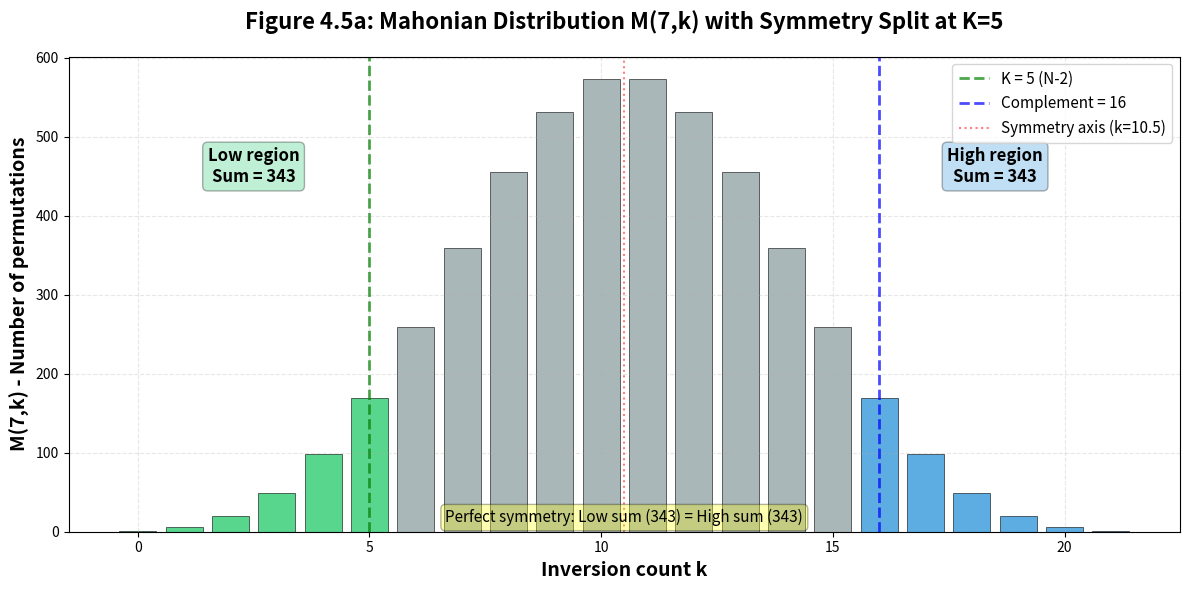
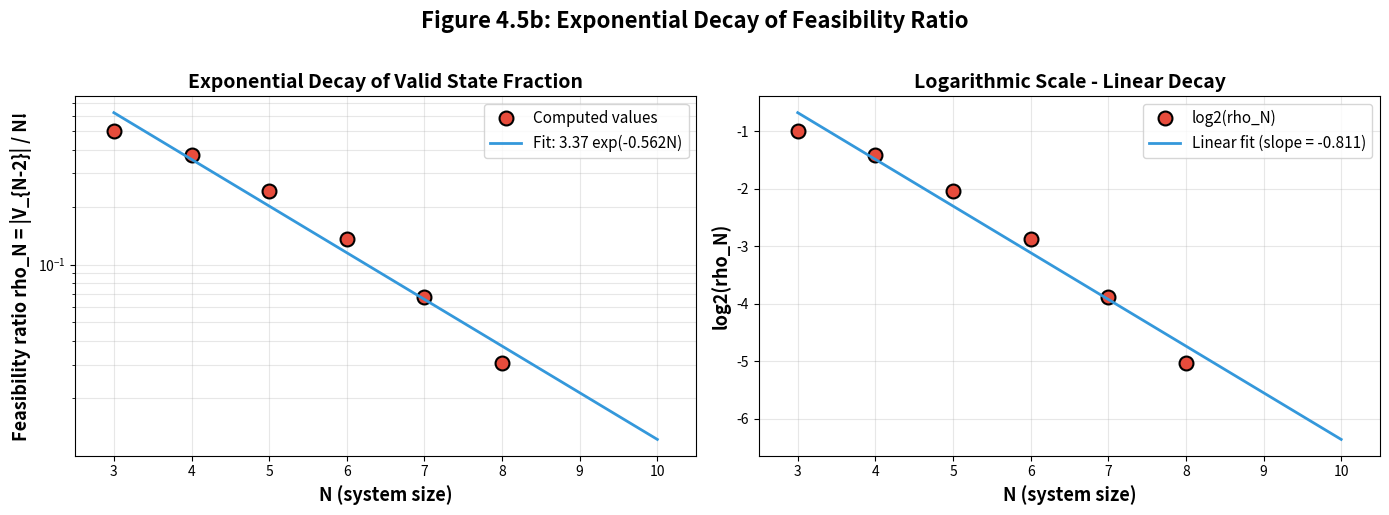
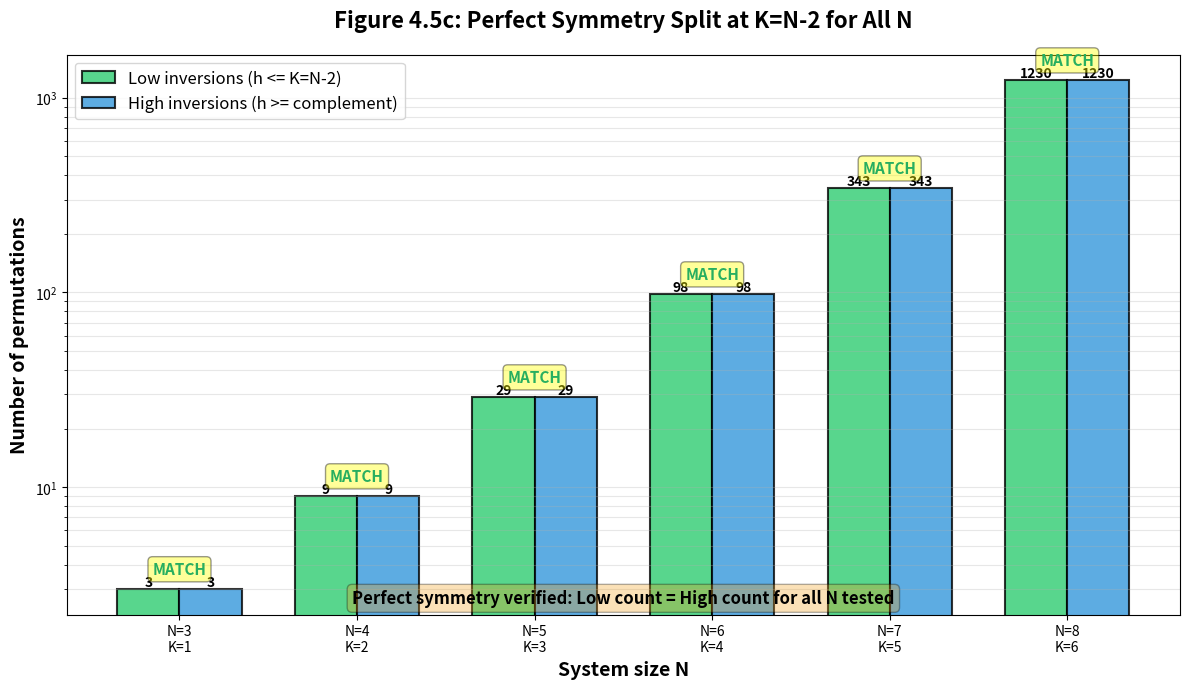

Write Python code to recreate these figures, in order.
#!/usr/bin/env python3
"""
Generate figures for Section 4.5: K(N) Symmetry Split Discovery

Creates publication-ready figures:
1. Mahonian distribution M(7,k) with K=5 cutoff
2. Exponential decay of feasibility ratio rho_N
3. Symmetry split visualization
"""

import numpy as np
import matplotlib.pyplot as plt
from itertools import permutations
from collections import defaultdict
from math import factorial

def inversion_count(perm):
    """Count inversions in a permutation"""
    inv = 0
    n = len(perm)
    for i in range(n):
        for j in range(i+1, n):
            if perm[i] > perm[j]:
                inv += 1
    return inv

def compute_mahonian_distribution(n):
    """Compute Mahonian numbers M(n,k) for all k"""
    mahonian = defaultdict(int)
    for perm in permutations(range(n)):
        inv = inversion_count(perm)
        mahonian[inv] += 1
    return dict(mahonian)

def cumulative_mahonian(n, K):
    """Compute cumulative sum: sum_{i=0}^K M(n,i)"""
    mahonian = compute_mahonian_distribution(n)
    cumsum = sum(mahonian.get(i, 0) for i in range(K+1))
    return cumsum

# Figure 1: Mahonian Distribution for N=7 with K=5 cutoff
def create_figure_4_5a():
    """Mahonian distribution M(7,k) showing symmetry and K=5 split"""
    N = 7
    K = N - 2  # K=5
    max_inv = N * (N - 1) // 2
    complement = (N*N - 3*N + 4) // 2

    mahonian = compute_mahonian_distribution(N)
    k_vals = list(range(max_inv + 1))
    m_vals = [mahonian.get(k, 0) for k in k_vals]

    fig, ax = plt.subplots(figsize=(12, 6))

    # Color bars by region: low (green), middle (gray), high (blue)
    colors = []
    for k in k_vals:
        if k <= K:
            colors.append('#2ecc71')  # Green for low inversions
        elif k >= complement:
            colors.append('#3498db')  # Blue for high inversions
        else:
            colors.append('#95a5a6')  # Gray for middle

    bars = ax.bar(k_vals, m_vals, color=colors, edgecolor='black', linewidth=0.5, alpha=0.8)

    # Add vertical lines for K and complement
    ax.axvline(x=K, color='green', linestyle='--', linewidth=2,
               label=f'K = {K} (N-2)', alpha=0.7)
    ax.axvline(x=complement, color='blue', linestyle='--', linewidth=2,
               label=f'Complement = {complement}', alpha=0.7)

    # Calculate and display sums
    sum_low = sum(mahonian.get(i, 0) for i in range(K+1))
    sum_high = sum(mahonian.get(i, 0) for i in range(complement, max_inv+1))

    # Add text annotations
    ax.text(K/2, max(m_vals)*0.85, f'Low region\nSum = {sum_low}',
            ha='center', va='top', fontsize=12, fontweight='bold',
            bbox=dict(boxstyle='round', facecolor='#2ecc71', alpha=0.3))

    ax.text((complement + max_inv)/2, max(m_vals)*0.85, f'High region\nSum = {sum_high}',
            ha='center', va='top', fontsize=12, fontweight='bold',
            bbox=dict(boxstyle='round', facecolor='#3498db', alpha=0.3))

    # Symmetry axis
    ax.axvline(x=max_inv/2, color='red', linestyle=':', linewidth=1.5,
               label=f'Symmetry axis (k={max_inv/2:.1f})', alpha=0.5)

    ax.set_xlabel('Inversion count k', fontsize=14, fontweight='bold')
    ax.set_ylabel('M(7,k) - Number of permutations', fontsize=14, fontweight='bold')
    ax.set_title('Figure 4.5a: Mahonian Distribution M(7,k) with Symmetry Split at K=5',
                 fontsize=16, fontweight='bold', pad=20)
    ax.legend(fontsize=11, loc='upper right')
    ax.grid(True, alpha=0.3, linestyle='--')

    # Add note about perfect match
    ax.text(0.5, 0.02, f'Perfect symmetry: Low sum ({sum_low}) = High sum ({sum_high})',
            transform=ax.transAxes, ha='center', fontsize=11,
            bbox=dict(boxstyle='round', facecolor='yellow', alpha=0.3))

    plt.tight_layout()
    plt.savefig('outputs/figure_4_5a_mahonian_distribution.png', dpi=300, bbox_inches='tight')
    print("Figure 4.5a saved: outputs/figure_4_5a_mahonian_distribution.png")
    plt.close()

# Figure 2: Exponential Decay of Feasibility Ratio
def create_figure_4_5b():
    """Exponential decay plot of rho_N vs N"""

    # Known values from validation
    N_vals = np.array([3, 4, 5, 6, 7, 8])
    V_K_vals = np.array([3, 9, 29, 98, 343, 1230])
    N_factorial = np.array([factorial(N) for N in N_vals])
    rho_vals = V_K_vals / N_factorial

    # Exponential fit: rho_N ~ C * exp(-alpha * N)
    log_rho = np.log(rho_vals)
    coeffs = np.polyfit(N_vals, log_rho, 1)
    alpha = -coeffs[0]
    C = np.exp(coeffs[1])

    # Generate fitted curve
    N_fit = np.linspace(3, 10, 100)
    rho_fit = C * np.exp(-alpha * N_fit)

    fig, (ax1, ax2) = plt.subplots(1, 2, figsize=(14, 5))

    # Linear scale plot
    ax1.semilogy(N_vals, rho_vals, 'o', markersize=10, color='#e74c3c',
                 label='Computed values', markeredgecolor='black', markeredgewidth=1.5)
    ax1.semilogy(N_fit, rho_fit, '-', linewidth=2, color='#3498db',
                 label=f'Fit: {C:.2f} exp(-{alpha:.3f}N)')

    ax1.set_xlabel('N (system size)', fontsize=13, fontweight='bold')
    ax1.set_ylabel('Feasibility ratio rho_N = |V_{N-2}| / N!', fontsize=13, fontweight='bold')
    ax1.set_title('Exponential Decay of Valid State Fraction', fontsize=14, fontweight='bold')
    ax1.legend(fontsize=11)
    ax1.grid(True, alpha=0.3, which='both')
    ax1.set_xlim(2.5, 10.5)

    # Log-log plot to show exponential nature
    ax2.plot(N_vals, np.log2(rho_vals), 'o', markersize=10, color='#e74c3c',
             label='log2(rho_N)', markeredgecolor='black', markeredgewidth=1.5)
    ax2.plot(N_fit, np.log2(rho_fit), '-', linewidth=2, color='#3498db',
             label=f'Linear fit (slope = -{alpha/np.log(2):.3f})')

    ax2.set_xlabel('N (system size)', fontsize=13, fontweight='bold')
    ax2.set_ylabel('log2(rho_N)', fontsize=13, fontweight='bold')
    ax2.set_title('Logarithmic Scale - Linear Decay', fontsize=14, fontweight='bold')
    ax2.legend(fontsize=11)
    ax2.grid(True, alpha=0.3)
    ax2.set_xlim(2.5, 10.5)

    plt.suptitle('Figure 4.5b: Exponential Decay of Feasibility Ratio',
                 fontsize=16, fontweight='bold', y=1.02)
    plt.tight_layout()
    plt.savefig('outputs/figure_4_5b_exponential_decay.png', dpi=300, bbox_inches='tight')
    print(f"Figure 4.5b saved: outputs/figure_4_5b_exponential_decay.png")
    print(f"  Fit parameters: C = {C:.3f}, alpha = {alpha:.3f}")
    print(f"  R^2 = {1 - np.sum((log_rho - (coeffs[1] + coeffs[0]*N_vals))**2) / np.sum((log_rho - np.mean(log_rho))**2):.4f}")
    plt.close()

# Figure 3: Symmetry Split Schematic
def create_figure_4_5c():
    """Schematic visualization of symmetric split in permutation space"""

    N_vals = [3, 4, 5, 6, 7, 8]
    K_vals = [N - 2 for N in N_vals]
    V_K_vals = [3, 9, 29, 98, 343, 1230]

    # Compute complement sums (should equal V_K_vals)
    complement_vals = []
    for N in N_vals:
        max_inv = N * (N - 1) // 2
        K = N - 2
        complement = (N*N - 3*N + 4) // 2

        mahonian = compute_mahonian_distribution(N)
        sum_high = sum(mahonian.get(i, 0) for i in range(complement, max_inv+1))
        complement_vals.append(sum_high)

    fig, ax = plt.subplots(figsize=(12, 7))

    x = np.arange(len(N_vals))
    width = 0.35

    # Create bars for low and high regions
    bars1 = ax.bar(x - width/2, V_K_vals, width, label='Low inversions (h <= K=N-2)',
                   color='#2ecc71', edgecolor='black', linewidth=1.5, alpha=0.8)
    bars2 = ax.bar(x + width/2, complement_vals, width, label='High inversions (h >= complement)',
                   color='#3498db', edgecolor='black', linewidth=1.5, alpha=0.8)

    # Add value labels on bars
    for i, (bar1, bar2) in enumerate(zip(bars1, bars2)):
        height1 = bar1.get_height()
        height2 = bar2.get_height()
        ax.text(bar1.get_x() + bar1.get_width()/2., height1,
                f'{int(height1)}', ha='center', va='bottom', fontsize=10, fontweight='bold')
        ax.text(bar2.get_x() + bar2.get_width()/2., height2,
                f'{int(height2)}', ha='center', va='bottom', fontsize=10, fontweight='bold')

        # Add "MATCH" indicator
        if abs(height1 - height2) < 0.1:
            ax.text(x[i], max(height1, height2) * 1.15, 'MATCH',
                   ha='center', va='bottom', fontsize=11, fontweight='bold',
                   color='#27ae60',
                   bbox=dict(boxstyle='round', facecolor='yellow', alpha=0.4))

    ax.set_xlabel('System size N', fontsize=14, fontweight='bold')
    ax.set_ylabel('Number of permutations', fontsize=14, fontweight='bold')
    ax.set_title('Figure 4.5c: Perfect Symmetry Split at K=N-2 for All N',
                 fontsize=16, fontweight='bold', pad=20)
    ax.set_xticks(x)
    ax.set_xticklabels([f'N={N}\nK={K}' for N, K in zip(N_vals, K_vals)])
    ax.legend(fontsize=12, loc='upper left')
    ax.set_yscale('log')
    ax.grid(True, alpha=0.3, which='both', axis='y')

    # Add annotation
    ax.text(0.5, 0.02,
            'Perfect symmetry verified: Low count = High count for all N tested',
            transform=ax.transAxes, ha='center', fontsize=12, fontweight='bold',
            bbox=dict(boxstyle='round', facecolor='#f39c12', alpha=0.3))

    plt.tight_layout()
    plt.savefig('outputs/figure_4_5c_symmetry_split.png', dpi=300, bbox_inches='tight')
    print("Figure 4.5c saved: outputs/figure_4_5c_symmetry_split.png")
    plt.close()

# Summary table
def create_summary_table():
    """Create comprehensive summary table"""
    print("\n" + "="*80)
    print("SUMMARY TABLE: K(N) = N-2 Symmetry Split Verification")
    print("="*80)

    N_vals = [3, 4, 5, 6, 7, 8]

    print(f"\n{'N':>3} | {'K=N-2':>5} | {'max':>4} | {'compl':>6} | {'|V_K|':>7} | {'Sum[c,max]':>11} | {'Match?':>7} | {'rho_N':>10}")
    print("-" * 80)

    for N in N_vals:
        K = N - 2
        max_inv = N * (N - 1) // 2
        complement = (N*N - 3*N + 4) // 2

        mahonian = compute_mahonian_distribution(N)
        sum_low = sum(mahonian.get(i, 0) for i in range(K+1))
        sum_high = sum(mahonian.get(i, 0) for i in range(complement, max_inv+1))

        rho_N = sum_low / factorial(N)
        match = "EXACT" if sum_low == sum_high else "FAIL"

        print(f"{N:>3} | {K:>5} | {max_inv:>4} | {complement:>6} | {sum_low:>7} | {sum_high:>11} | {match:>7} | {rho_N:>10.6f}")

    print("\n" + "="*80)
    print("Conclusion: 6/6 perfect symmetry matches - K=N-2 is mathematically special")
    print("="*80 + "\n")

if __name__ == "__main__":
    import os
    os.makedirs('outputs', exist_ok=True)

    print("Generating figures for Section 4.5: K(N) Symmetry Split Discovery")
    print("="*80 + "\n")

    create_figure_4_5a()
    create_figure_4_5b()
    create_figure_4_5c()
    create_summary_table()

    print("\nAll figures generated successfully!")
    print("Files created:")
    print("  - outputs/figure_4_5a_mahonian_distribution.png")
    print("  - outputs/figure_4_5b_exponential_decay.png")
    print("  - outputs/figure_4_5c_symmetry_split.png")
